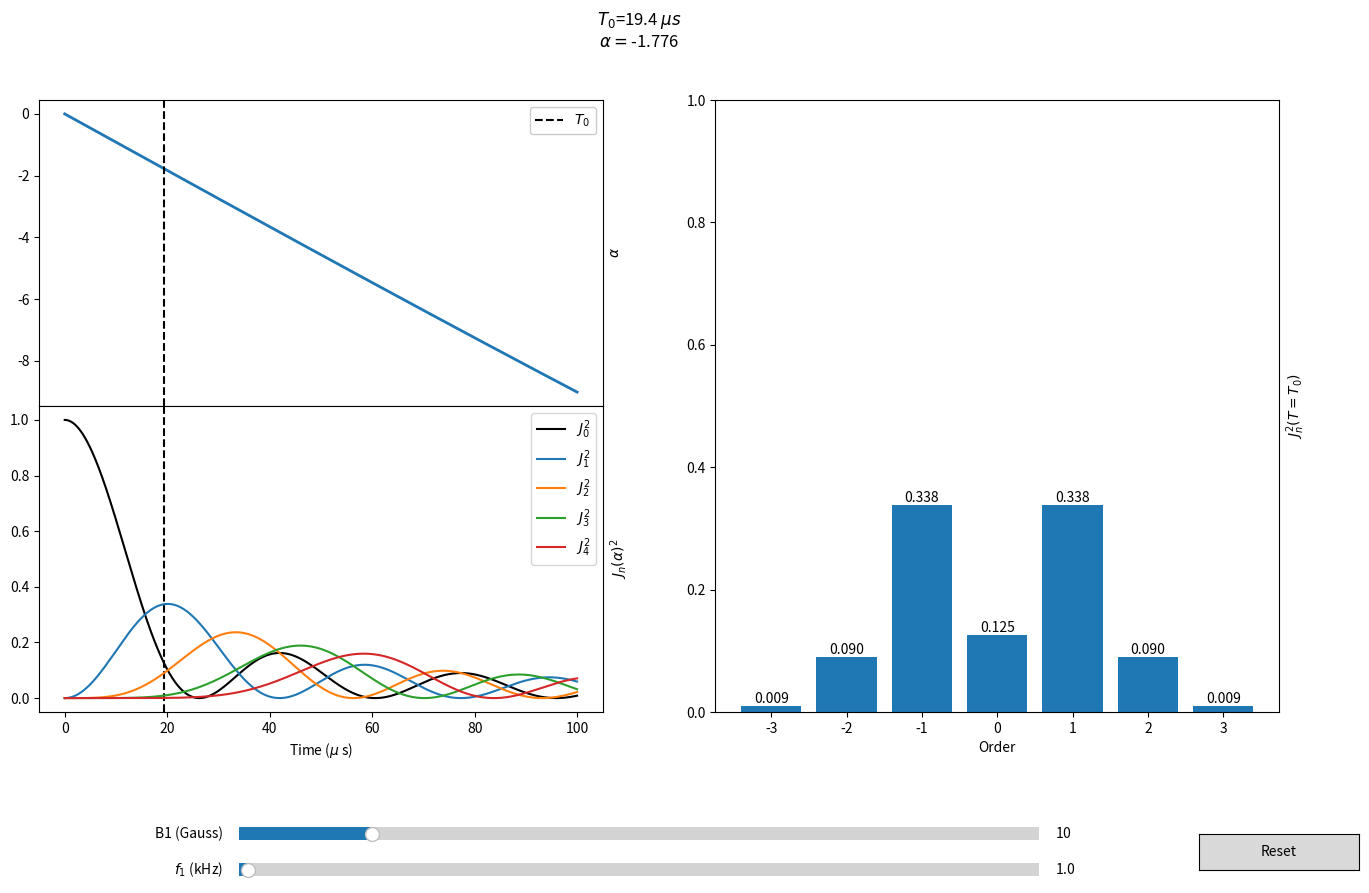

The script that saved this image:
import numpy as np
import matplotlib.pyplot as plt
from matplotlib.widgets import Slider, Button
from scipy.special import jv
from matplotlib.gridspec import GridSpec

mu_N=-9.6623651#*1e-27 J/T
hbar= 6.62607015/(2*np.pi) #*1e-34 J s
order=3

# The parametrized function to be plotted
def alpha(T,f1,B1):
    w1=f1*2*np.pi
    B1*=1e-4
    return mu_N*B1*1e4/(hbar*w1)*2*np.sin(w1*T*1e-3/2)



T0=19.4 #\mu s
T = np.linspace(0, 100, 10000)

# Define initial parameters
f1_0=1 #kHz
B10=10 #Gauss

# Create the figure and the line that we will manipulate
fig = plt.figure(figsize=(16,9))
gst = GridSpec(2,2, figure=fig, hspace=0, bottom=0.2)#,hspace=0, bottom=0,top=0)
gsb = GridSpec(2,2, figure=fig, hspace=0, bottom=0.2)
axs = [fig.add_subplot(gst[0,0]),
       fig.add_subplot(gst[1,0]),
       fig.add_subplot(gsb[:,1])]
line, = axs[0].plot(T, alpha(T, f1_0, B10), lw=2)
for ax in axs:
    ax.yaxis.set_label_position("right")
axs[0].set_xlabel("Time ($\mu$ s)")
axs[0].set_ylabel("$\\alpha$")
fig.suptitle("$T_0$="+str(T0)+" $\mu s$\n$\\alpha=$"+str("%.3f"%(alpha(T0, f1_0, B10),)))
axs[0].axvline(T0, ls="dashed", color="k", label="$T_0$")
axs[0].legend(loc=1, framealpha=1)
axs[1].set_xlabel("Time ($\mu$ s)")
axs[1].set_ylabel("$J_n(\\alpha)^2$")
axs[1].axvline(T0, ls="dashed", color="k")
# adjust the main plot to make room for the sliders
lineJ0, = axs[1].plot(T, jv(0,alpha(T, f1_0, B10))**2, "k-", ms=2, label="$J_0^2$")
lineJ1p, = axs[1].plot(T, jv(1,alpha(T, f1_0, B10))**2, "-", ms=2, label="$J_1^2$")
lineJ2p, = axs[1].plot(T, jv(2,alpha(T, f1_0, B10))**2, "-", ms=2, label="$J_{2}^2$")
lineJ3p, = axs[1].plot(T, jv(3,alpha(T, f1_0, B10))**2, "-", ms=2, label="$J_{3}^2$")
lineJ4p, = axs[1].plot(T, jv(4,alpha(T, f1_0, B10))**2, "-", ms=2, label="$J_{4}^2$")

axs[1].legend(loc=1)
axs[2].set_xlabel("Order")
axs[2].set_ylabel("$J_n^2 (T=T_0)$")
axs[2].bar(range(-order, order+1), jv(range(-order, order+1), alpha(T0, f1_0, B10))**2)
axs[2].text(0, jv(0, alpha(T0, f1_0, B10))**2, str("%.3f" %(jv(0, alpha(T0, f1_0, B10))**2),),ha="center", va="bottom")
for i in range(1,order+1):
    axs[2].text(i, jv(i, alpha(T0, f1_0, B10))**2, str("%.3f" %(jv(i, alpha(T0, f1_0, B10))**2),),ha="center", va="bottom")
    axs[2].text(-i, jv(i, alpha(T0, f1_0, B10))**2, str("%.3f" %(jv(-i, alpha(T0, f1_0, B10))**2),),ha="center", va="bottom")
axs[2].set_xticks(range(-order, order+1))
axs[2].set_ylim([0,1])
# Make horizontal sliders.
axB1 = fig.add_axes([0.25, 0.05, 0.5, 0.03])
fig.subplots_adjust(bottom=0.1)
axf1 = fig.add_axes([0.25, 0.01, 0.5, 0.03])
f1_slider = Slider(
    ax=axf1,
    label="$f_1$ (kHz)",
    valmin=0.1,
    valmax=80,
    valinit=f1_0,
)

B1_slider = Slider(
    ax=axB1,
    label="B1 (Gauss)",
    valmin=0,
    valmax=60,
    valinit=B10,
    # orientation="vertical"
)


# The function to be called anytime a slider"s value changes
def update(val):
    line.set_ydata(alpha(T, f1_slider.val, B1_slider.val))
    fig.suptitle("$T_0$="+str(T0)+" $\mu s$\n$\\alpha=$"+str("%.3f"%(alpha(T0, f1_slider.val, B1_slider.val),)))
    lineJ0.set_ydata(jv(0,alpha(T, f1_slider.val, B1_slider.val))**2)
    lineJ1p.set_ydata(jv(1,alpha(T, f1_slider.val, B1_slider.val))**2)
    lineJ2p.set_ydata(jv(2,alpha(T, f1_slider.val, B1_slider.val))**2)
    lineJ3p.set_ydata(jv(3,alpha(T, f1_slider.val, B1_slider.val))**2)
    lineJ4p.set_ydata(jv(4,alpha(T, f1_slider.val, B1_slider.val))**2)
    axs[2].clear()
    axs[2].bar(range(-order, order+1), jv(range(-order, order+1), alpha(T0, f1_slider.val, B1_slider.val))**2)
    axs[2].set_xlabel("Order")
    axs[2].set_xticks(range(-order, order+1))
    axs[2].set_ylim([0,1])
    axs[2].text(0, jv(0, alpha(T0, f1_slider.val, B1_slider.val))**2, str("%.3f" %(jv(0, alpha(T0, f1_slider.val, B1_slider.val))**2),),ha="center", va="bottom")
    for i in range(1,order+1):
        axs[2].text(i, jv(i, alpha(T0, f1_slider.val, B1_slider.val))**2, str("%.3f" %(jv(i, alpha(T0, f1_slider.val, B1_slider.val))**2),),ha="center", va="bottom")
        axs[2].text(-i, jv(i, alpha(T0, f1_slider.val, B1_slider.val))**2, str("%.3f" %(jv(i, alpha(T0, f1_slider.val, B1_slider.val))**2),),ha="center", va="bottom")
    for ax in axs[:-2]:    
        ax.relim()
        ax.autoscale_view()
    fig.canvas.draw_idle()


# register the update function with each slider
f1_slider.on_changed(update)
B1_slider.on_changed(update)

# Create a `matplotlib.widgets.Button` to reset the sliders to initial values.
resetax = fig.add_axes([0.85, 0.025, 0.1, 0.04])
button = Button(resetax, "Reset", hovercolor="0.975")


def reset(event):
    f1_slider.reset()
    B1_slider.reset()
button.on_clicked(reset)

plt.show()





